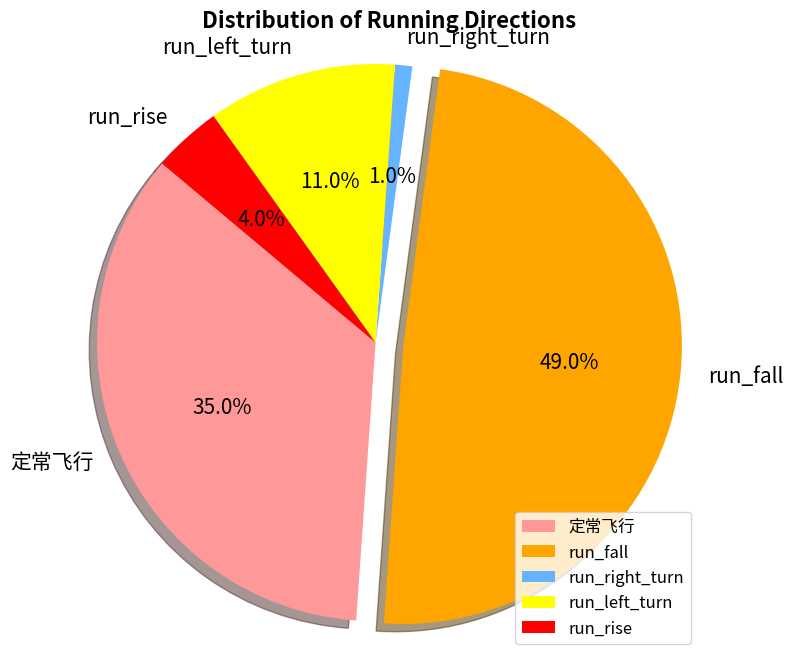

Write the Python code that produced this figure.
import matplotlib.pyplot as plt

# 数据
sizes = [35,49,1,11,4]
labels = ['定常飞行', 'run_fall','run_right_turn','run_left_turn','run_rise']
colors = ['#ff9999', '#FFA500','#66b3ff','#FFFF00','#FF0000']  # 自定义颜色  #66b3ff是蓝色 #FFFF00黄
explode = (0, 0.1,0,0,0)  # 突出显示第二个部分

# 绘制饼图
plt.figure(figsize=(8, 8),dpi=150)  # 设置图形大小（可选）
plt.pie(sizes, labels=labels, colors=colors, explode=explode, autopct='%1.1f%%', startangle=140, shadow=True, textprops={'fontsize': 15})  
plt.axis('equal')  # 保持纵横比相等，使饼图为圆形
plt.title('Distribution of Running Directions', fontsize=16, fontweight='bold')  # 添加标题并调整字体样式
plt.legend(loc='lower right', fontsize=12)  # 添加图例并调整字体大小



plt.show()
